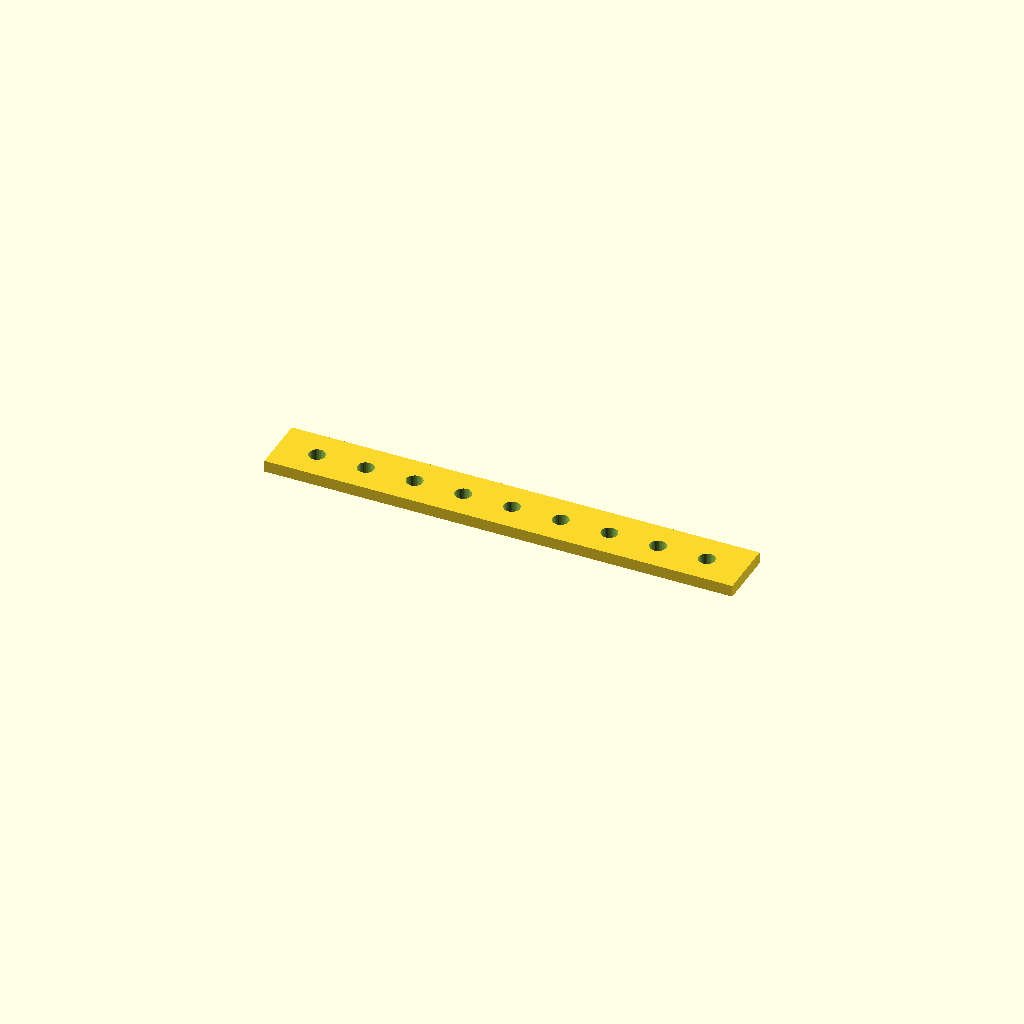
Cell 1: the model at its default parameters.
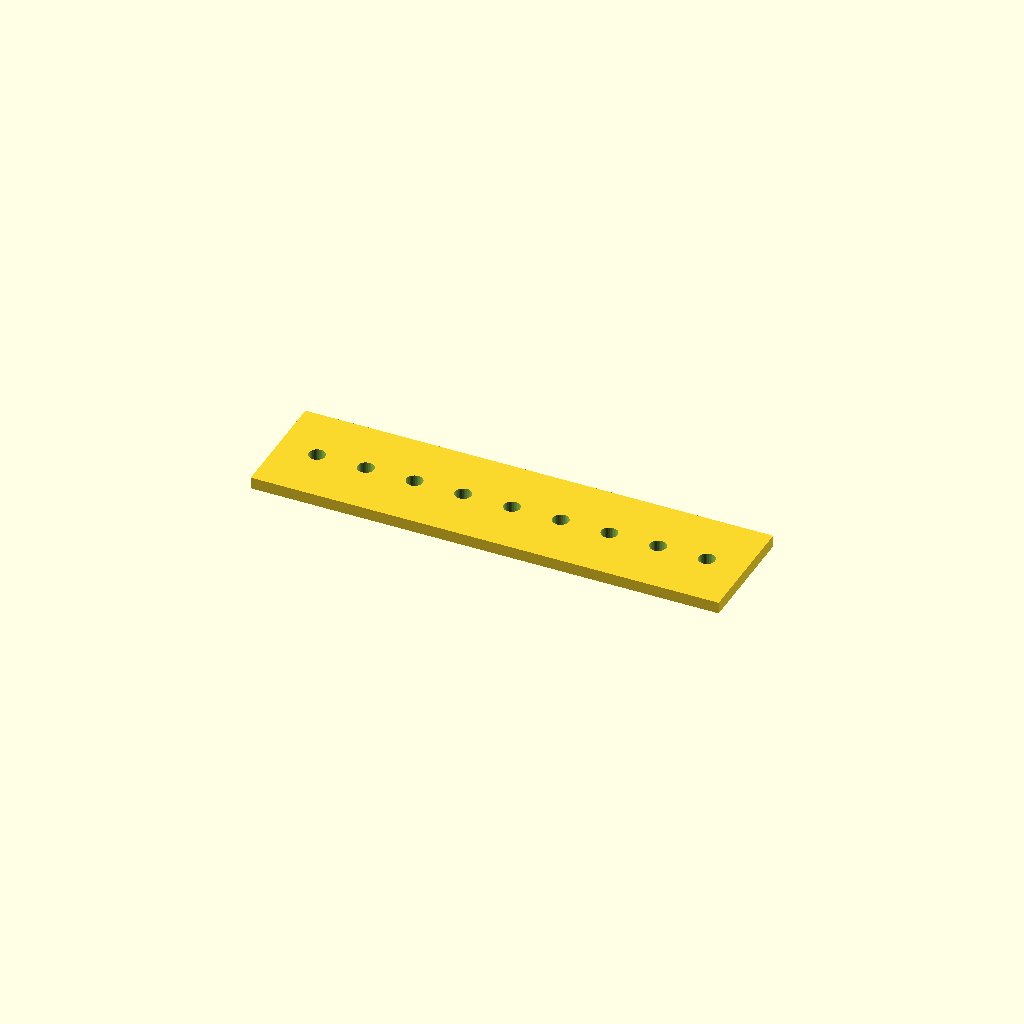
Cell 2 — bar_w set to 60, the other parameters unchanged.
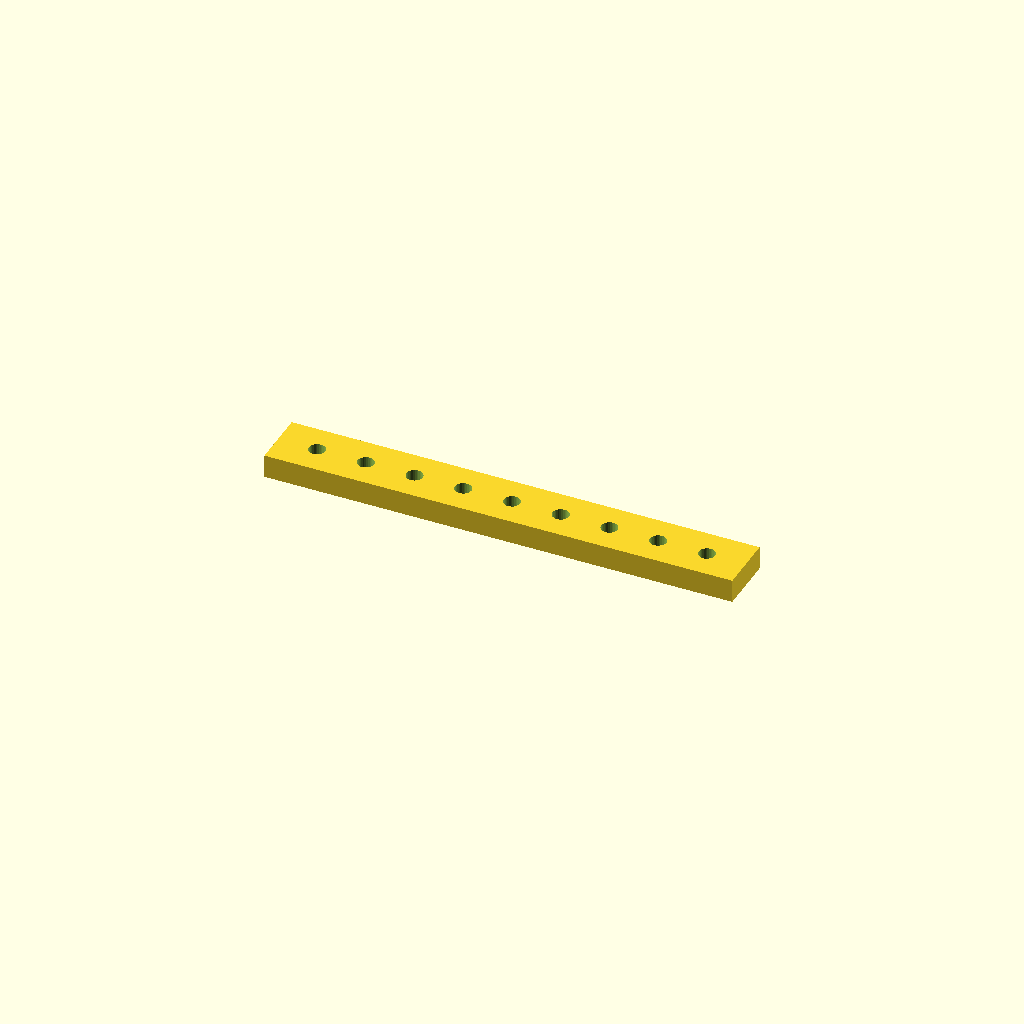
Cell 3 — bar_t set to 12, the other parameters unchanged.
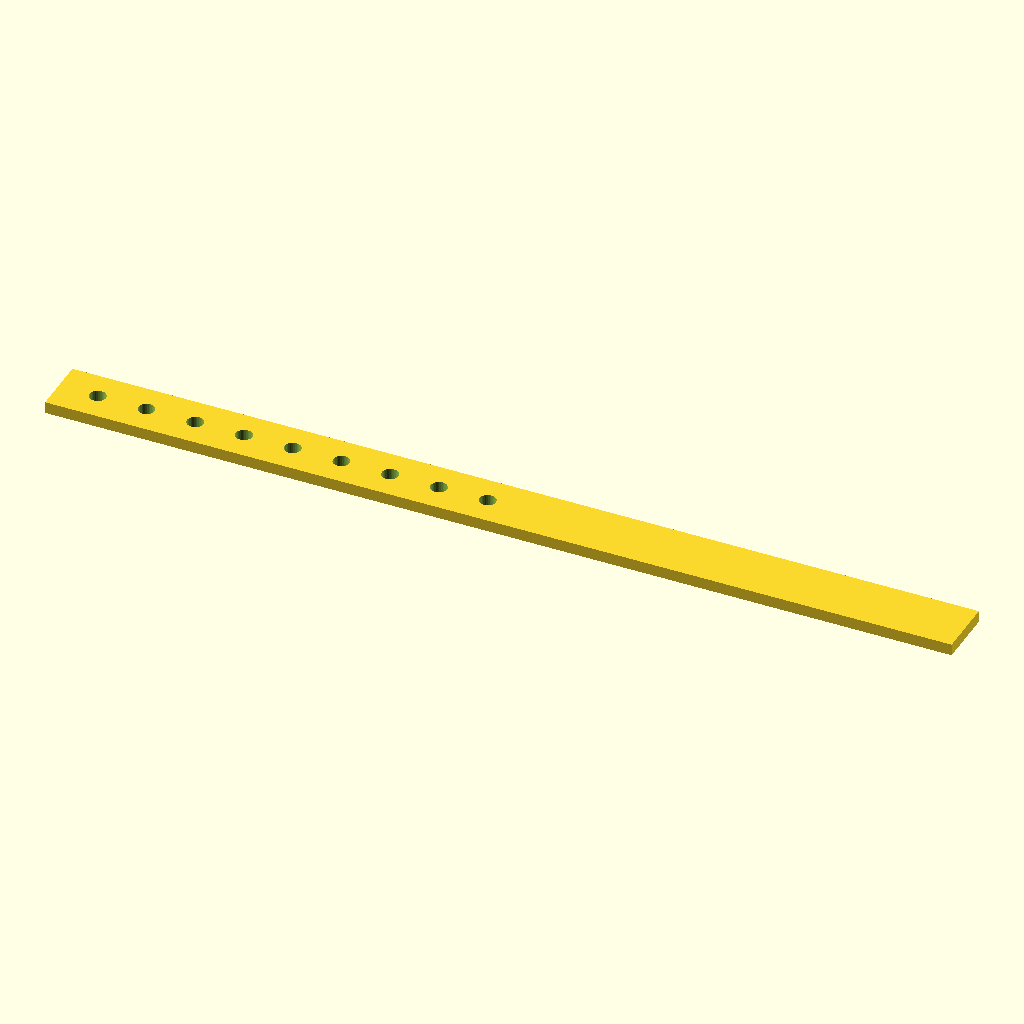
Cell 4: the same model with holes = 18.
One fixed orthographic camera (rotation 55°, 0°, 25°; colour scheme Cornfield) for every cell.
OpenSCAD source file optional_data/data/place1/ventrows/part_0158.scad:
$fn = 32;

// ----------------------------------------------------------------------
// Hole bar, 9 x Ø8.4
// row layout, 20 mm edge offset
// ----------------------------------------------------------------------

// --- parameters (mm) ---
bar_w = 30;    // bar width (Y)
bar_t = 6;     // bar thickness (Z)
holes = 9;     // holes per row
hole_d = 8.4;  // hole diameter
edge = 20;     // offset from the bar end to the first hole
pitch = 25;    // pitch between neighbouring holes

// --- derived feature positions (mm) ---
span = (holes - 1) * pitch;   // = 200   distance between the end holes
bar_l = span + 2 * edge;      // = 240   overall bar length
start_x = -bar_l / 2 + edge;  // = -100   X of the first hole
feature_centers = [
  [start_x + 0 * pitch, 0],
  [start_x + 1 * pitch, 0],
  [start_x + 2 * pitch, 0],
  [start_x + 3 * pitch, 0],
  [start_x + 4 * pitch, 0],
  [start_x + 5 * pitch, 0],
  [start_x + 6 * pitch, 0],
  [start_x + 7 * pitch, 0],
  [start_x + 8 * pitch, 0]
];   // hole centres of the first row

// bar with one row of holes, drilled from feature_centers
difference() {
  translate([-bar_l / 2, -bar_w / 2, -bar_t / 2]) cube([bar_l, bar_w, bar_t]);
  for (centre = feature_centers)
    translate([centre[0], centre[1], 0])
      cylinder(d = hole_d, h = bar_t + 2, center = true);
}
Customizer parameters (derived from the source; name, type, default, range or options):
bar_w: number, default 30
bar_t: number, default 6
holes: number, default 9
hole_d: number, default 8.4
edge: number, default 20
pitch: number, default 25
